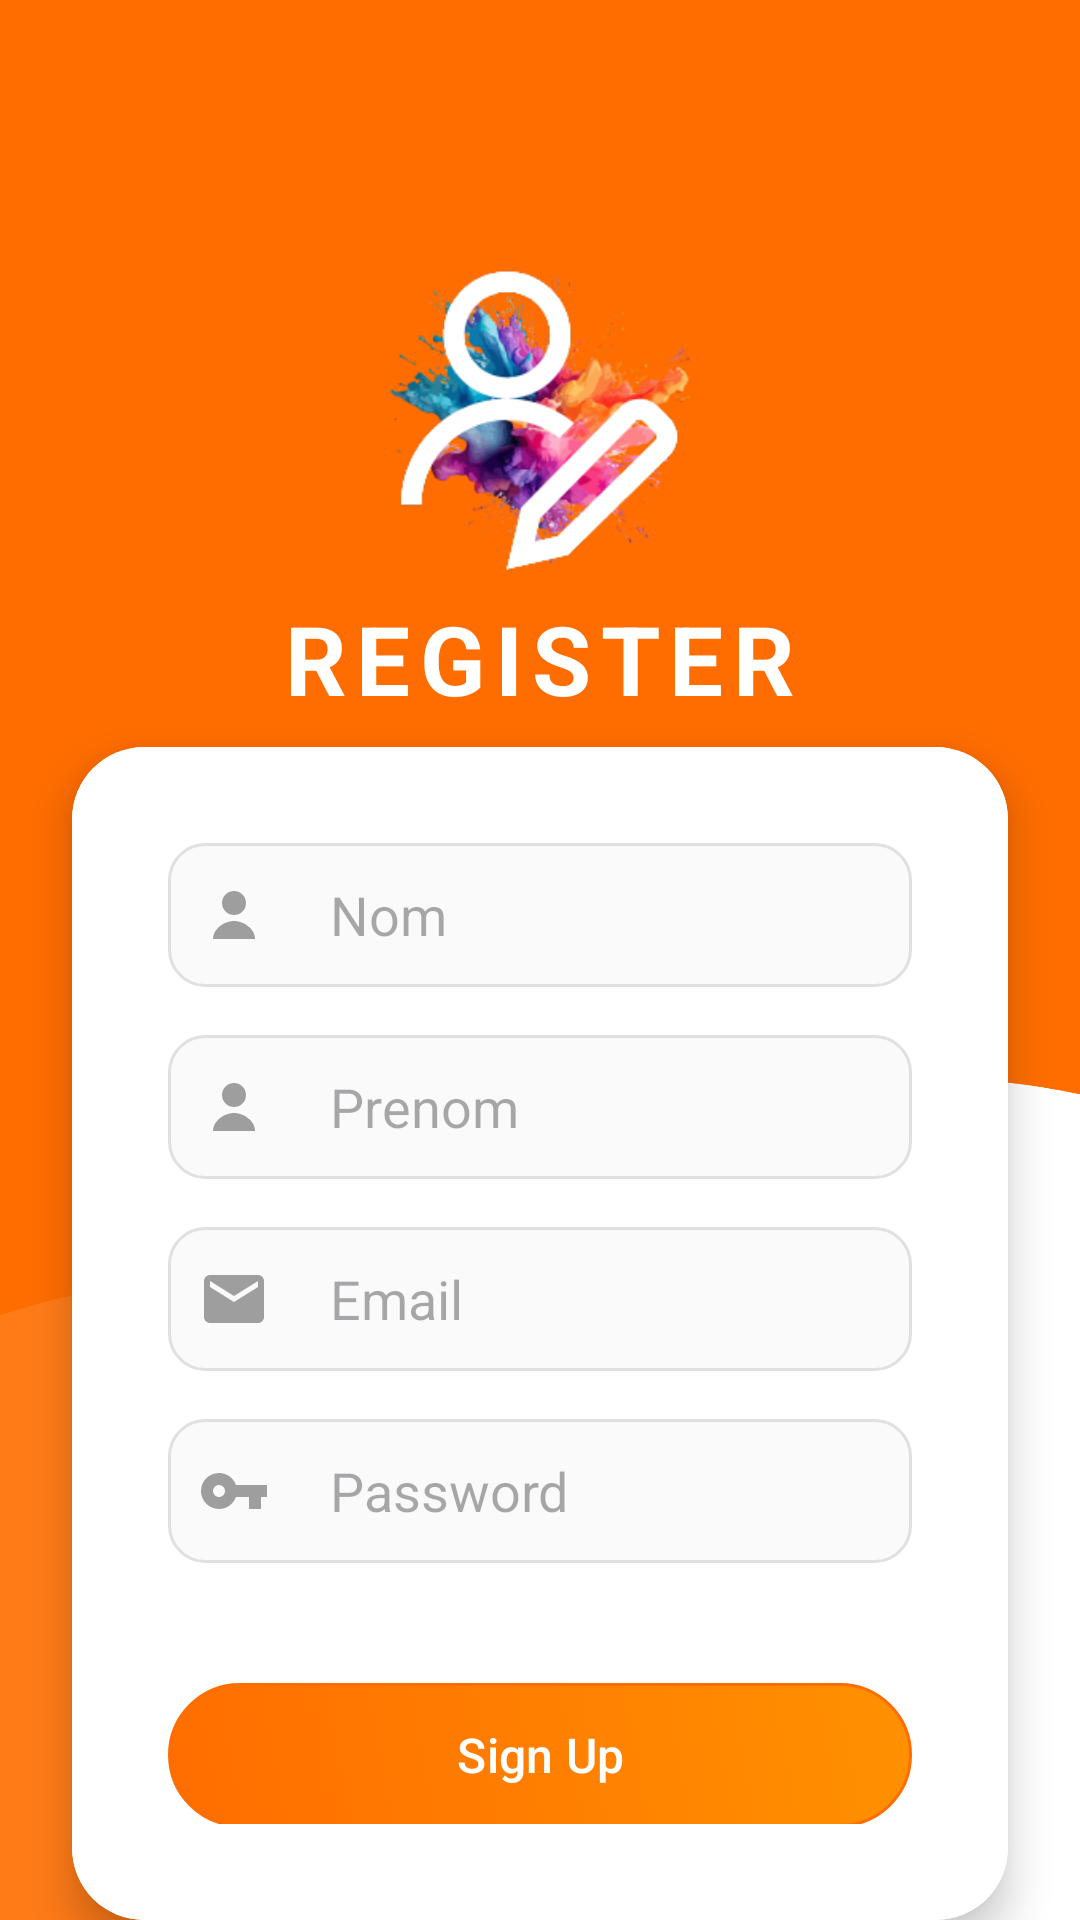

The Android layout XML behind this screen, and the referenced resources:
<!-- AndroidManifest.xml: application theme Theme.GenCont_app -->
<!-- res/layout/activity_register.xml -->
<RelativeLayout xmlns:android="http://schemas.android.com/apk/res/android"
    xmlns:app="http://schemas.android.com/apk/res-auto"
    android:layout_width="match_parent"
    android:layout_height="match_parent"
    android:background="@drawable/back_register">

    
    <ImageView
        android:id="@+id/iconUser"
        android:layout_width="100dp"
        android:layout_height="100dp"
        android:layout_centerHorizontal="true"
        android:layout_marginTop="90dp"
        android:layout_marginBottom="0dp"
        android:src="@drawable/ic_user_edit" />

    
    <TextView
        android:id="@+id/registerTitle"
        android:layout_width="wrap_content"
        android:layout_height="wrap_content"
        android:layout_below="@id/iconUser"
        android:layout_marginTop="8dp"
        android:layout_marginBottom="8dp"
        android:layout_centerHorizontal="true"
        android:text="REGISTER"
        android:textColor="#FFFFFF"
        android:textSize="32sp"
        android:textStyle="bold"
        android:letterSpacing="0.1" />

    
    <androidx.cardview.widget.CardView
        android:id="@+id/formCard"
        android:layout_width="match_parent"
        android:layout_height="wrap_content"
        android:layout_below="@id/registerTitle"
        android:layout_marginTop="0dp"
        android:layout_marginStart="24dp"
        android:layout_marginEnd="24dp"
        android:layout_alignParentBottom="false"
        app:cardCornerRadius="24dp"
        app:cardElevation="8dp">

        <LinearLayout
            android:layout_width="match_parent"
            android:layout_height="wrap_content"
            android:background="@android:color/white"
            android:orientation="vertical"
            android:padding="32dp">

            

            <EditText
                android:id="@+id/idNom"
                android:layout_width="match_parent"
                android:layout_height="48dp"
                android:layout_marginBottom="16dp"
                android:background="@drawable/edit_text_modern"
                android:drawableStart="@drawable/ic_user"
                android:drawableTint="#9E9E9E"
                android:drawablePadding="20dp"
                android:hint="Nom"
                android:paddingStart="10dp"
                android:textColor="#212121"/>
            <EditText
                android:id="@+id/idPrenom"
                android:layout_width="match_parent"
                android:layout_height="48dp"
                android:layout_marginBottom="16dp"
                android:background="@drawable/edit_text_modern"
                android:drawableStart="@drawable/ic_user"
                android:drawableTint="#9E9E9E"
                android:drawablePadding="20dp"
                android:hint="Prenom"
                android:paddingStart="10dp"
                android:textColor="#212121"/>
            <EditText
                android:id="@+id/idEmail"
                android:layout_width="match_parent"
                android:layout_height="48dp"
                android:layout_marginBottom="16dp"
                android:background="@drawable/edit_text_modern"
                android:drawableStart="@drawable/ic_email"
                android:drawablePadding="20dp"
                android:drawableTint="#9E9E9E"
                android:hint="Email"
                android:paddingStart="10dp"
                android:textColor="#212121"/>
            <EditText
                android:id="@+id/idPassword"
                android:layout_width="match_parent"
                android:layout_height="48dp"
                android:layout_marginBottom="16dp"
                android:background="@drawable/edit_text_modern"
                android:drawableStart="@drawable/ic_password"
                android:drawablePadding="20dp"
                android:drawableTint="#9E9E9E"
                android:hint="Password"
                android:paddingStart="10dp"
                android:textColor="#212121"/>

            <com.google.android.material.button.MaterialButton
                android:id="@+id/btnSignUp"
                android:layout_width="match_parent"
                android:layout_height="48dp"
                android:layout_marginTop="24dp"
                app:backgroundTint="@null"
                android:background="@drawable/button_gradient_orange"
                app:cornerRadius="24dp"
                android:text="Sign Up"
                android:textColor="#FFFFFF"
                android:textSize="16sp"
                android:fontFamily="sans-serif-medium"
                app:elevation="4dp"
                android:stateListAnimator="@null"/>

            <TextView
                android:id="@+id/tvSignIn"
                android:layout_width="wrap_content"
                android:layout_height="wrap_content"
                android:layout_gravity="center_horizontal"
                android:layout_marginTop="24dp"
                android:text="Already A Member? Sign in"
                android:textColor="#757575"
                android:textStyle="italic"/>
          



        </LinearLayout>
    </androidx.cardview.widget.CardView>

</RelativeLayout>
<!-- resources referenced by this layout -->
<resources>
  <!-- drawable back_register: png bitmap (drawable, 62142 bytes) -->
  <!-- drawable button_gradient_orange (drawable) -->
  <selector xmlns:android="http://schemas.android.com/apk/res/android">
      <item>
          <shape>
              <gradient
                  android:startColor="#FF6D00"
                  android:endColor="#FF9100"
                  android:type="linear"
                  android:angle="45"/>
              <corners android:radius="24dp"/>
              <stroke
                  android:width="1dp"
                  android:color="#FF6D00"/>
          </shape>
      </item>
  </selector>
  <!-- drawable edit_text_modern (drawable) -->
  <shape xmlns:android="http://schemas.android.com/apk/res/android">
      <solid android:color="#FAFAFA"/>
      <corners android:radius="12dp"/>
      <stroke
          android:width="1dp"
          android:color="#E0E0E0"/>
      <padding
          android:left="8dp"
          android:right="8dp"
          android:top="12dp"
          android:bottom="12dp"/>
  </shape>
  <!-- drawable ic_email (drawable) -->
  <vector xmlns:android="http://schemas.android.com/apk/res/android"
      android:width="24dp"
      android:height="24dp"
      android:viewportWidth="24"
      android:viewportHeight="24">
      <path
          android:fillColor="#A0A0A0"
          android:pathData="M20,4L4,4c-1.1,0 -1.99,0.9 -1.99,2L2,18c0,1.1 0.9,2 2,2h16c1.1,0 2,-0.9 2,-2L22,6c0,-1.1 -0.9,-2 -2,-2zM20,8l-8,5 -8,-5L4,6l8,5 8,-5v2z"/>
  </vector>
  <!-- drawable ic_password (drawable) -->
  <vector xmlns:android="http://schemas.android.com/apk/res/android"
      android:width="24dp"
      android:height="24dp"
      android:viewportWidth="24"
      android:viewportHeight="24">
      <path
          android:fillColor="#A0A0A0"
          android:pathData="M12.65,10C11.83,7.67 9.61,6 7,6c-3.31,0 -6,2.69 -6,6s2.69,6 6,6c2.61,0 4.83,-1.67 5.65,-4H17v4h4v-4h2v-4H12.65zM7,14c-1.1,0 -2,-0.9 -2,-2s0.9,-2 2,-2 2,0.9 2,2 -0.9,2 -2,2z"/>
  </vector>
  <!-- drawable ic_user (drawable) -->
  <vector xmlns:android="http://schemas.android.com/apk/res/android"
      android:width="24dp"
      android:height="24dp"
      android:viewportWidth="24"
      android:viewportHeight="24">
      <path
          android:fillColor="#A0A0A0"
          android:pathData="M12,4C14.21,4 16,5.79 16,8C16,10.21 14.21,12 12,12C9.79,12 8,10.21 8,8C8,5.79 9.79,4 12,4ZM12,14C15.31,14 19,16.69 19,20H5C5,16.69 8.69,14 12,14Z"/>
  </vector>
  <!-- drawable ic_user_edit: png bitmap (drawable, 42301 bytes) -->
  <style name="Theme.GenCont_app" parent="Base.Theme.GenCont_app" />
  <style name="Base.Theme.GenCont_app" parent="Theme.Material3.DayNight.NoActionBar">
          
          
      </style>
</resources>
